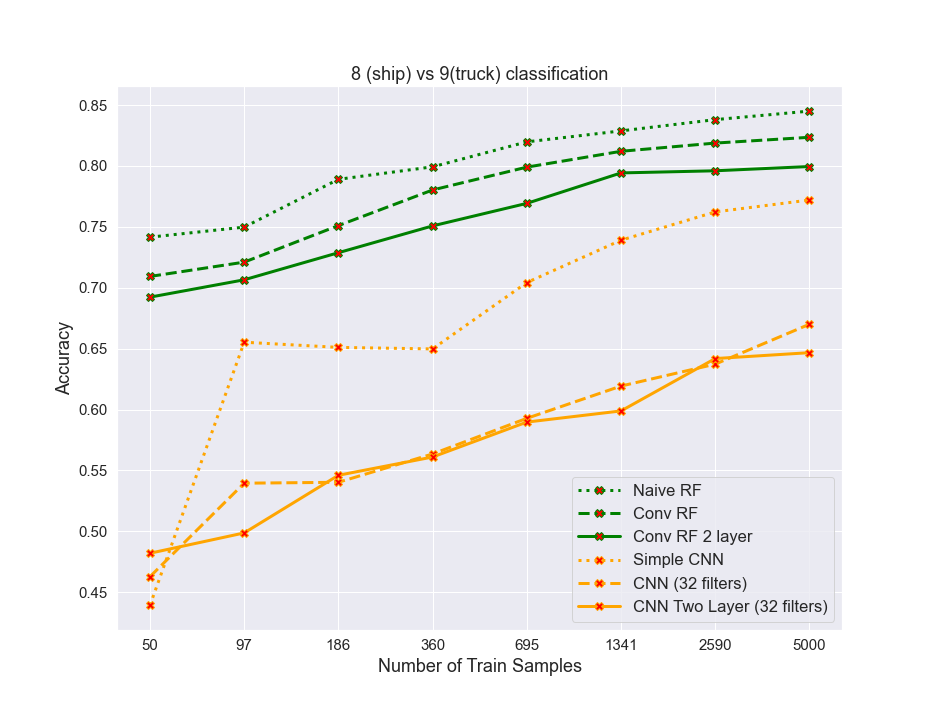

Data behind this chart, as committed beside it:
algos, 0, 1, 2, 3, 4, 5, 6, 7
naiveRF, 0.7415, 0.7498, 0.789, 0.7993, 0.8197, 0.8287, 0.838, 0.845
convrf, 0.7092, 0.721, 0.751, 0.7802, 0.799, 0.812, 0.8187, 0.8235
convrf2layer, 0.6923, 0.7065, 0.7288, 0.7508, 0.7692, 0.7943, 0.796, 0.7995
simplecnn, 0.4393, 0.6552, 0.651, 0.6498, 0.7043, 0.739, 0.7623, 0.772
cnn32, 0.4627, 0.5395, 0.5403, 0.5635, 0.5927, 0.6192, 0.6372, 0.67
cnn32_2layer, 0.482, 0.4987, 0.546, 0.561, 0.5897, 0.5988, 0.6418, 0.6467
